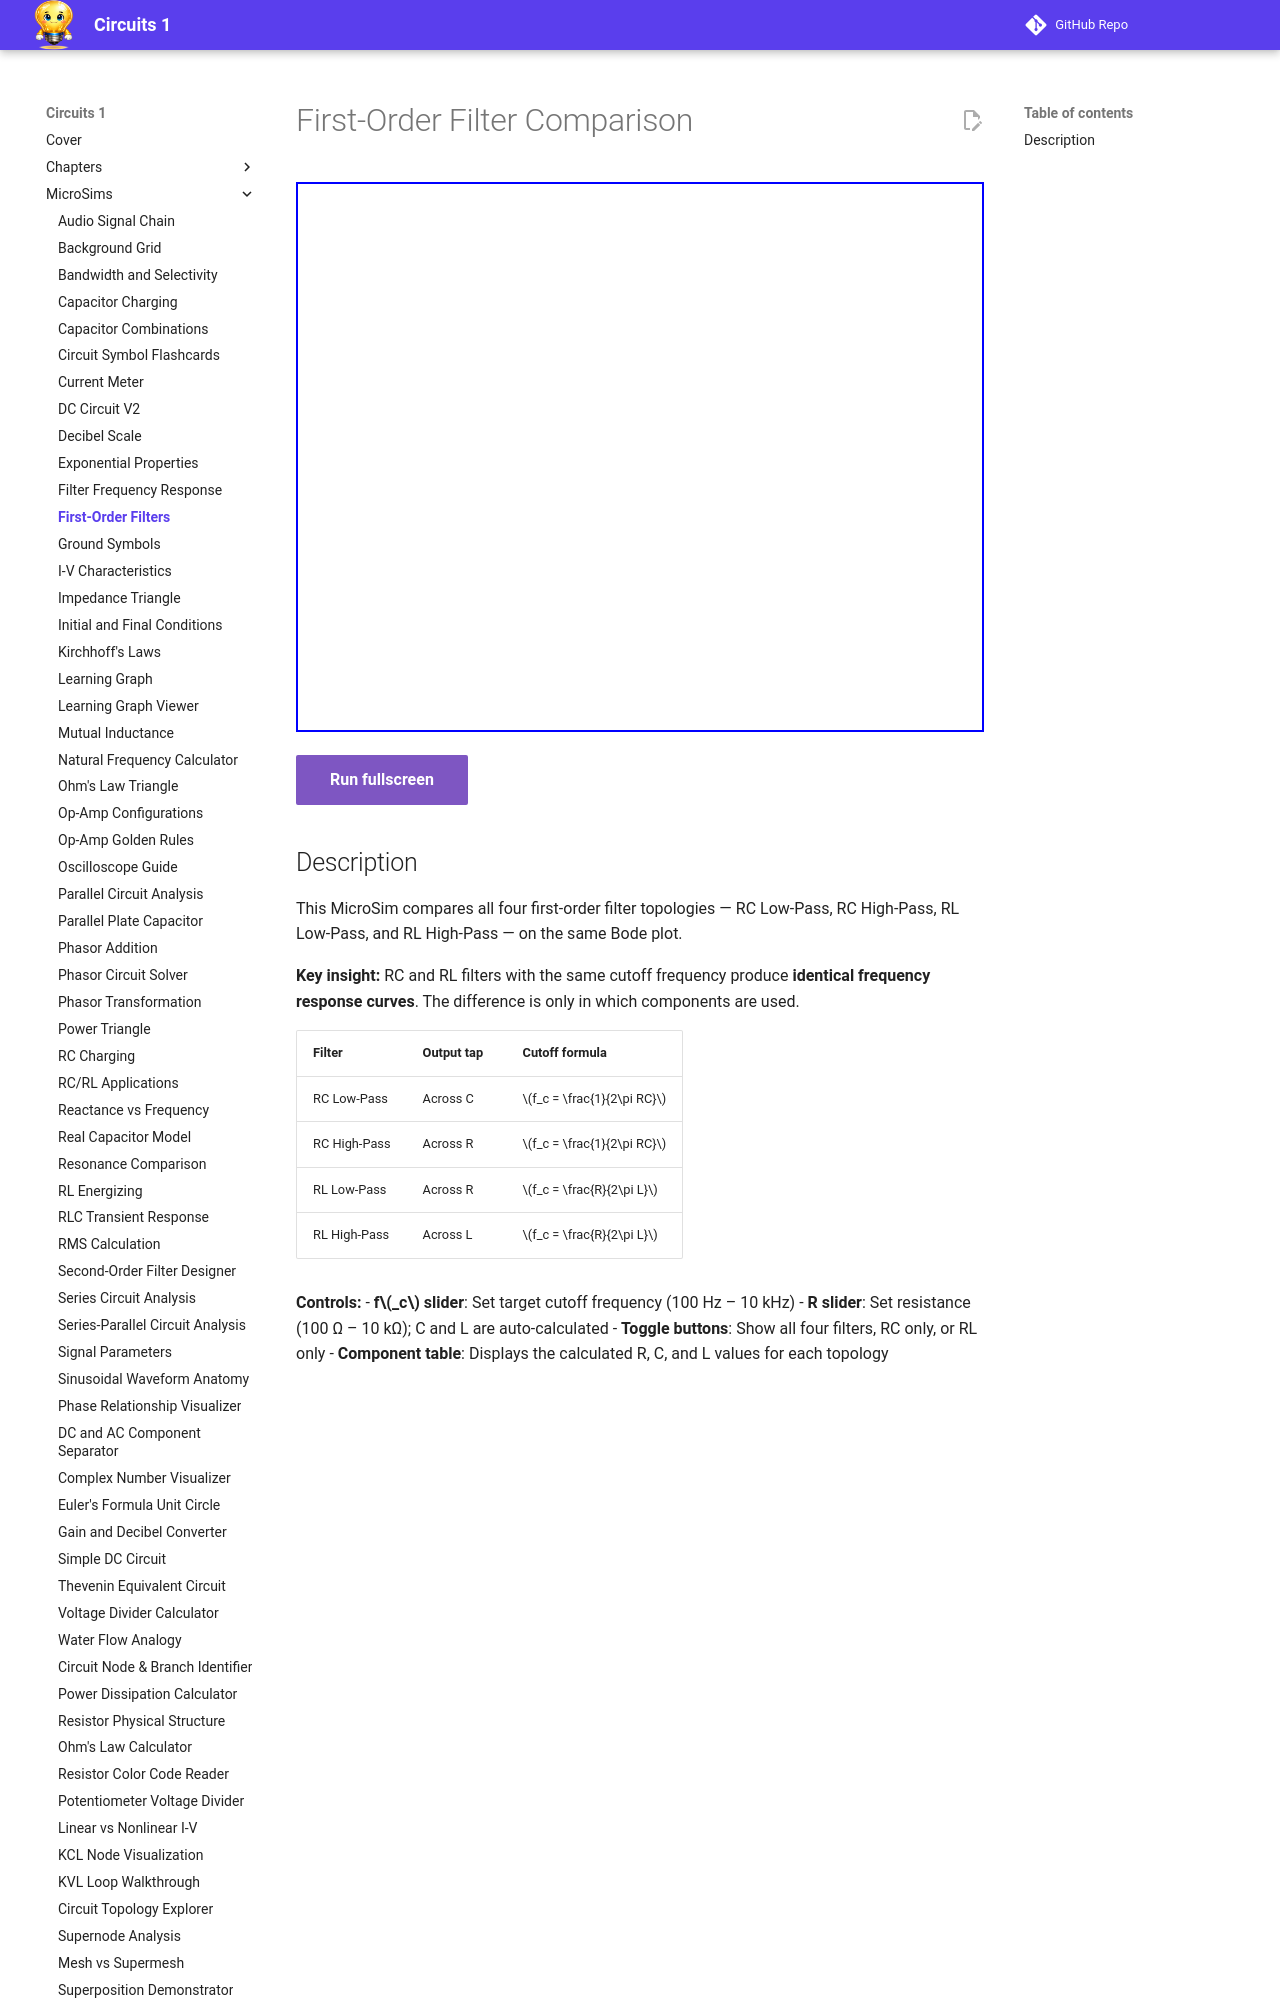

repository: dmccreary/circuits · page: sims/first-order-filters/index.html · generator: mkdocs

---
title: First-Order Filter Comparison MicroSim
description: Compare RC and RL implementations of low-pass and high-pass first-order filters. Adjust target cutoff frequency and resistance to see component values update and confirm identical frequency responses.
---

# First-Order Filter Comparison

<iframe src="main.html" width="100%" height="550px" scrolling="no"></iframe>

[Run fullscreen](main.html){ .md-button .md-button--primary }
